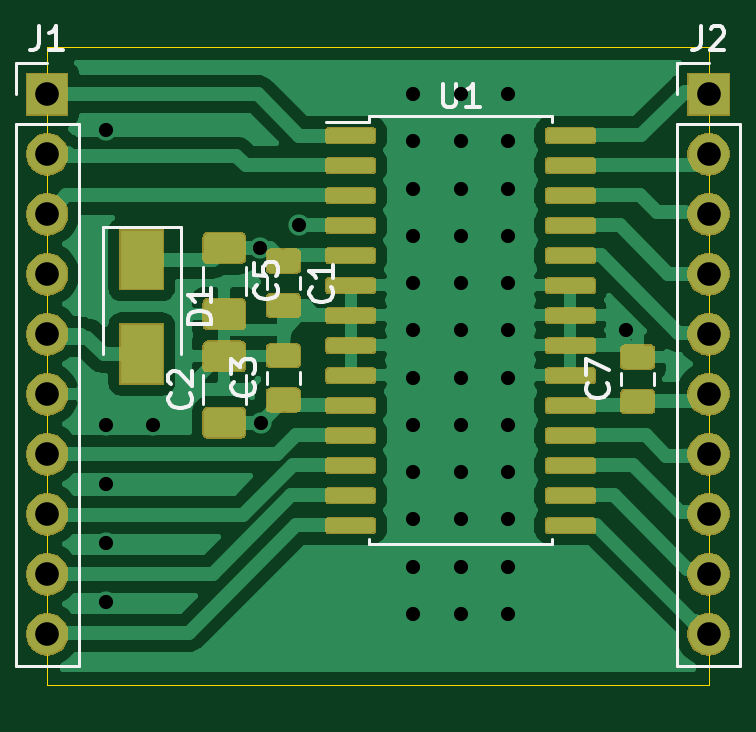
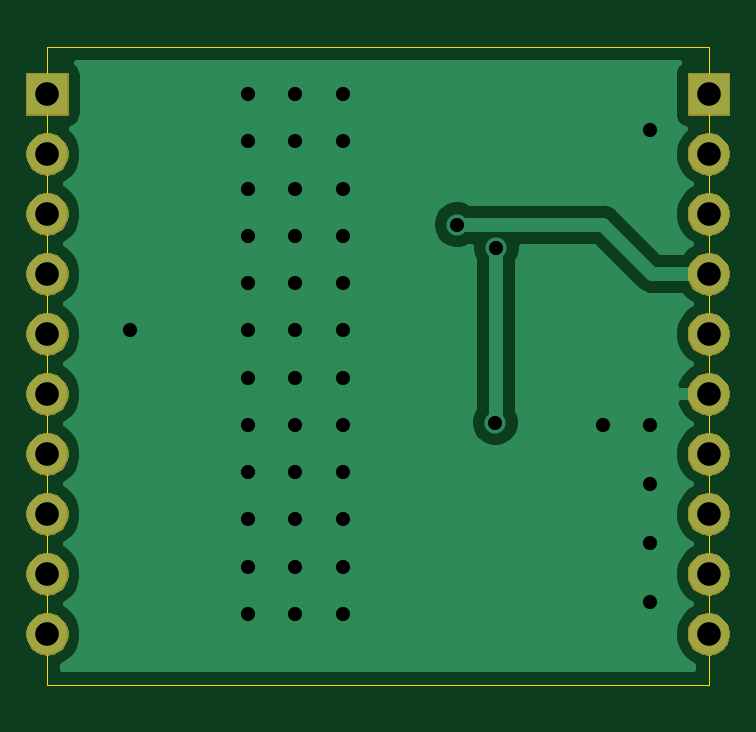
Circuit board: 11 layer files. Board 28.0 x 27.0 mm.
- bottom_copper: 01_spi_pont_H-B_Cu.gbl (18825 bytes)
- bottom_mask: 01_spi_pont_H-B_Mask.gbs (18476 bytes)
- paste: 01_spi_pont_H-B_Paste.gbp (509 bytes)
- bottom_silk: 01_spi_pont_H-B_SilkS.gbo (510 bytes)
- outline: 01_spi_pont_H-Edge_Cuts.gm1 (761 bytes)
- top_copper: 01_spi_pont_H-F_Cu.gtl (124124 bytes)
- top_mask: 01_spi_pont_H-F_Mask.gts (56012 bytes)
- paste: 01_spi_pont_H-F_Paste.gtp (69484 bytes)
- top_silk: 01_spi_pont_H-F_SilkS.gto (7478 bytes)
- drill: 01_spi_pont_H-NPTH.drl (284 bytes)
- drill: 01_spi_pont_H-PTH.drl (1411 bytes)

=== bottom_copper: 01_spi_pont_H-B_Cu.gbl (18825 bytes, source omitted) ===
=== bottom_mask: 01_spi_pont_H-B_Mask.gbs (18476 bytes, source omitted) ===
=== paste: 01_spi_pont_H-B_Paste.gbp ===
G04 #@! TF.GenerationSoftware,KiCad,Pcbnew,(5.1.5)-3*
G04 #@! TF.CreationDate,2020-04-23T23:36:20+02:00*
G04 #@! TF.ProjectId,01_spi_pont_H,30315f73-7069-45f7-906f-6e745f482e6b,rev?*
G04 #@! TF.SameCoordinates,Original*
G04 #@! TF.FileFunction,Paste,Bot*
G04 #@! TF.FilePolarity,Positive*
%FSLAX46Y46*%
G04 Gerber Fmt 4.6, Leading zero omitted, Abs format (unit mm)*
G04 Created by KiCad (PCBNEW (5.1.5)-3) date 2020-04-23 23:36:20*
%MOMM*%
%LPD*%
G04 APERTURE LIST*
G04 APERTURE END LIST*
M02*

=== bottom_silk: 01_spi_pont_H-B_SilkS.gbo ===
G04 #@! TF.GenerationSoftware,KiCad,Pcbnew,(5.1.5)-3*
G04 #@! TF.CreationDate,2020-04-23T23:36:20+02:00*
G04 #@! TF.ProjectId,01_spi_pont_H,30315f73-7069-45f7-906f-6e745f482e6b,rev?*
G04 #@! TF.SameCoordinates,Original*
G04 #@! TF.FileFunction,Legend,Bot*
G04 #@! TF.FilePolarity,Positive*
%FSLAX46Y46*%
G04 Gerber Fmt 4.6, Leading zero omitted, Abs format (unit mm)*
G04 Created by KiCad (PCBNEW (5.1.5)-3) date 2020-04-23 23:36:20*
%MOMM*%
%LPD*%
G04 APERTURE LIST*
G04 APERTURE END LIST*
M02*

=== outline: 01_spi_pont_H-Edge_Cuts.gm1 ===
G04 #@! TF.GenerationSoftware,KiCad,Pcbnew,(5.1.5)-3*
G04 #@! TF.CreationDate,2020-04-23T23:36:20+02:00*
G04 #@! TF.ProjectId,01_spi_pont_H,30315f73-7069-45f7-906f-6e745f482e6b,rev?*
G04 #@! TF.SameCoordinates,Original*
G04 #@! TF.FileFunction,Profile,NP*
%FSLAX46Y46*%
G04 Gerber Fmt 4.6, Leading zero omitted, Abs format (unit mm)*
G04 Created by KiCad (PCBNEW (5.1.5)-3) date 2020-04-23 23:36:20*
%MOMM*%
%LPD*%
G04 APERTURE LIST*
%ADD10C,0.050000*%
G04 APERTURE END LIST*
D10*
X116500000Y-90000000D02*
X116500000Y-65000000D01*
X144500000Y-90000000D02*
X116500000Y-90000000D01*
X144500000Y-63000000D02*
X144500000Y-90000000D01*
X116500000Y-63000000D02*
X144500000Y-63000000D01*
X116500000Y-65000000D02*
X116500000Y-63000000D01*
M02*

=== top_copper: 01_spi_pont_H-F_Cu.gtl (124124 bytes, source omitted) ===
=== top_mask: 01_spi_pont_H-F_Mask.gts (56012 bytes, source omitted) ===
=== paste: 01_spi_pont_H-F_Paste.gtp (69484 bytes, source omitted) ===
=== top_silk: 01_spi_pont_H-F_SilkS.gto (7478 bytes, source omitted) ===
=== drill: 01_spi_pont_H-NPTH.drl ===
M48
; DRILL file {KiCad (5.1.5)-3} date 23/04/2020 23:36:30
; FORMAT={-:-/ absolute / inch / decimal}
; #@! TF.CreationDate,2020-04-23T23:36:30+02:00
; #@! TF.GenerationSoftware,Kicad,Pcbnew,(5.1.5)-3
; #@! TF.FileFunction,NonPlated,1,2,NPTH
FMAT,2
INCH
%
G90
G05
T0
M30

=== drill: 01_spi_pont_H-PTH.drl ===
M48
; DRILL file {KiCad (5.1.5)-3} date 23/04/2020 23:36:30
; FORMAT={-:-/ absolute / inch / decimal}
; #@! TF.CreationDate,2020-04-23T23:36:30+02:00
; #@! TF.GenerationSoftware,Kicad,Pcbnew,(5.1.5)-3
; #@! TF.FileFunction,Plated,1,2,PTH
FMAT,2
INCH
T1C0.0236
T2C0.0394
%
G90
G05
T1
X4.685Y-2.6181
X4.685Y-3.1102
X4.685Y-3.2087
X4.685Y-3.3071
X4.685Y-3.4055
X4.7638Y-3.1102
X4.9409Y-2.8146
X4.9424Y-3.1063
X5.0059Y-2.7764
X5.1969Y-2.5591
X5.1969Y-2.6378
X5.1969Y-2.7165
X5.1969Y-2.7953
X5.1969Y-2.874
X5.1969Y-2.9528
X5.1969Y-3.0315
X5.1969Y-3.1102
X5.1969Y-3.189
X5.1969Y-3.2677
X5.1969Y-3.3465
X5.1969Y-3.4252
X5.2756Y-2.5591
X5.2756Y-2.6378
X5.2756Y-2.7165
X5.2756Y-2.7953
X5.2756Y-2.874
X5.2756Y-2.9528
X5.2756Y-3.0315
X5.2756Y-3.1102
X5.2756Y-3.189
X5.2756Y-3.2677
X5.2756Y-3.3465
X5.2756Y-3.4252
X5.3543Y-2.5591
X5.3543Y-2.6378
X5.3543Y-2.7165
X5.3543Y-2.7953
X5.3543Y-2.874
X5.3543Y-2.9528
X5.3543Y-3.0315
X5.3543Y-3.1102
X5.3543Y-3.189
X5.3543Y-3.2677
X5.3543Y-3.3465
X5.3543Y-3.4252
X5.5512Y-2.9528
T2
X5.689Y-2.5591
X5.689Y-2.6591
X5.689Y-2.7591
X5.689Y-2.8591
X5.689Y-2.9591
X5.689Y-3.0591
X5.689Y-3.1591
X5.689Y-3.2591
X5.689Y-3.3591
X5.689Y-3.4591
X4.5866Y-2.5591
X4.5866Y-2.6591
X4.5866Y-2.7591
X4.5866Y-2.8591
X4.5866Y-2.9591
X4.5866Y-3.0591
X4.5866Y-3.1591
X4.5866Y-3.2591
X4.5866Y-3.3591
X4.5866Y-3.4591
T0
M30

